Run: headless pygame with SDL's dummy video driver; simulated clock (each Clock.tick advances the game by its frame time, no real sleeping); random seed 0; keys injected as events and as key.get_pressed() state; no mouse input.
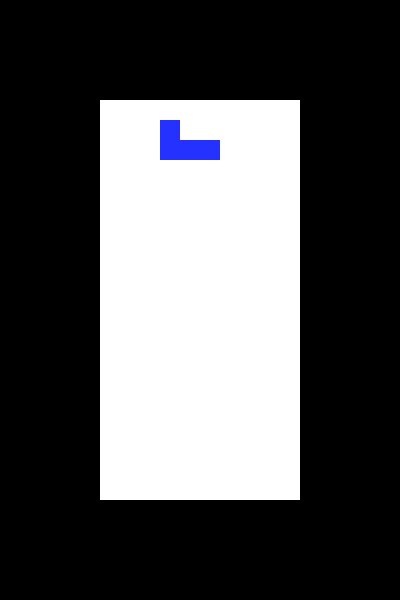
Frame 1 of 3 · flips 1–60 · no input
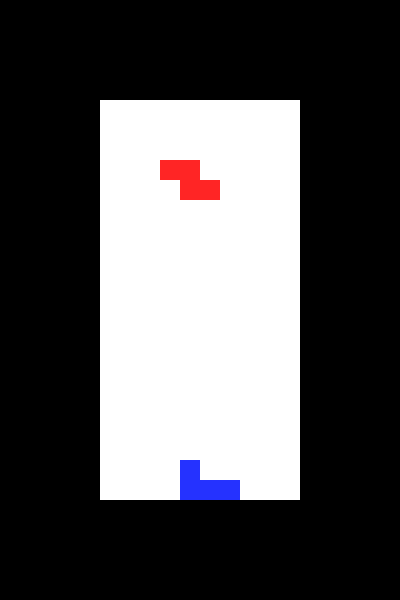
Frame 2 of 3 · flips 61–180 · tapped SPACE, RETURN · held RIGHT (→), D
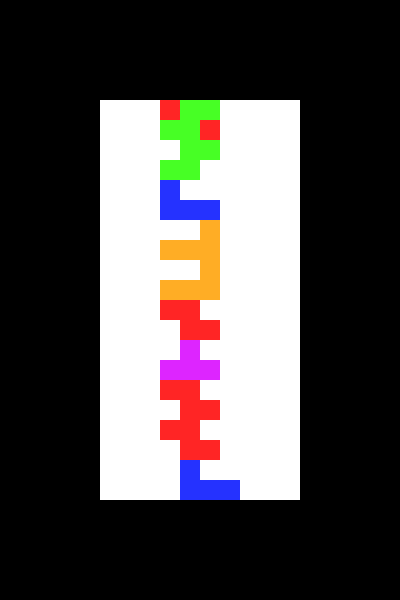
Frame 3 of 3 · flips 181–300 · held DOWN (↓), S (game ended)

The pygame program that drew these frames:

import pygame
import random
import time

# define constant
FPS = 60
WINDOWS_WIDTH = 400
WHINDOWS_HEIGHT = 600
GIRD_WIDTH = 10
GRID_LEFT = 100
GRID_TOP = 100


# initial
pygame.init()
pygame.display.set_caption('Tetris_With_Pygame')
windows = pygame.display.set_mode((WINDOWS_WIDTH,WHINDOWS_HEIGHT))
clock = pygame.time.Clock()
running = True
random.seed(int(time.time()))

# grid
grid = [0 for _ in range(200)]

# tetromino
# itetromino sky blue
itetromino = [
    [GIRD_WIDTH,GIRD_WIDTH+1,GIRD_WIDTH+2,GIRD_WIDTH+3],
    [2,GIRD_WIDTH+2,GIRD_WIDTH*2+2,GIRD_WIDTH*3+2],
    [GIRD_WIDTH*2,GIRD_WIDTH*2+1,GIRD_WIDTH*2+2,GIRD_WIDTH*2+3],
    [1,GIRD_WIDTH+1,GIRD_WIDTH*2+1,GIRD_WIDTH*3+1]
]
itetromino_color = (37,252,255)
# jtetromino blue
jtetromino = [
    [0,GIRD_WIDTH,GIRD_WIDTH+1,GIRD_WIDTH+2],
    [1,2,GIRD_WIDTH+1,GIRD_WIDTH*2+1],
    [GIRD_WIDTH,GIRD_WIDTH+1,GIRD_WIDTH+2,GIRD_WIDTH*2+2],
    [1,GIRD_WIDTH+1,GIRD_WIDTH*2,GIRD_WIDTH*2+1]
]
jtetromino_color = (37,50,255)
# ltetromino orange
ltetromino = [
    [2,GIRD_WIDTH,GIRD_WIDTH+1,GIRD_WIDTH+2],
    [1,GIRD_WIDTH+1,GIRD_WIDTH*2+1,GIRD_WIDTH*2+2],
    [GIRD_WIDTH,GIRD_WIDTH+1,GIRD_WIDTH+2,GIRD_WIDTH*2],
    [0,1,GIRD_WIDTH+1,GIRD_WIDTH*2+1]
]
ltetromino_color = (255,173,37)
# otetromino yellow
otetromino = [
    [1,2,GIRD_WIDTH+1,GIRD_WIDTH+2],
    [1,2,GIRD_WIDTH+1,GIRD_WIDTH+2],
    [1,2,GIRD_WIDTH+1,GIRD_WIDTH+2],
    [1,2,GIRD_WIDTH+1,GIRD_WIDTH+2]
]
otetromino_color = (255,248,37)
# stetromino green
stetromino = [
    [1,2,GIRD_WIDTH,GIRD_WIDTH+1],
    [1,GIRD_WIDTH+1,GIRD_WIDTH+2,GIRD_WIDTH*2+2],
    [GIRD_WIDTH+1,GIRD_WIDTH+2,GIRD_WIDTH*2,GIRD_WIDTH*2+1],
    [0,GIRD_WIDTH,GIRD_WIDTH+1,GIRD_WIDTH*2+1]
]
stetromino_color = (71,255,37)
# ttetromino purple
ttetromino = [
    [1,GIRD_WIDTH,GIRD_WIDTH+1,GIRD_WIDTH+2],
    [1,GIRD_WIDTH+1,GIRD_WIDTH+2,GIRD_WIDTH*2+1],
    [GIRD_WIDTH,GIRD_WIDTH+1,GIRD_WIDTH+2,GIRD_WIDTH*2+1],
    [1,GIRD_WIDTH,GIRD_WIDTH+1,GIRD_WIDTH*2+1]
]
ttetromino_color = (221,37,255)
# ztetromino red
ztetromino = [
    [0,1,GIRD_WIDTH+1,GIRD_WIDTH+2],
    [2,GIRD_WIDTH+1,GIRD_WIDTH+2,GIRD_WIDTH*2+1],
    [GIRD_WIDTH,GIRD_WIDTH+1,GIRD_WIDTH*2+1,GIRD_WIDTH*2+2],
    [1,GIRD_WIDTH,GIRD_WIDTH+1,GIRD_WIDTH*2]
]
ztetromino_color = (255,37,37)
tetromino = {
    'i':itetromino,
    'j':jtetromino,
    'l':ltetromino,
    'o':otetromino,
    's':stetromino,
    't':ttetromino,
    'z':ztetromino
}
tetromino_color = {
    'i':itetromino_color,
    'j':jtetromino_color,
    'l':ltetromino_color,
    'o':otetromino_color,
    's':stetromino_color,
    't':ttetromino_color,
    'z':ztetromino_color
}
all_tetromino_type = ['i','j','l','o','s','t','z']
all_tetromino_type_weights = [2,4,4,3,5,4,5]

def draw_grid(surf,grid):
    for i in range(200):
        if grid[i] == 0:
            pygame.draw.rect(surf,(255,255,255),((i%GIRD_WIDTH)*20 + GRID_LEFT,(i//GIRD_WIDTH)*20 + GRID_TOP,20,20),0)
            continue
        pygame.draw.rect(surf,tetromino_color[grid[i]],((i%GIRD_WIDTH)*20 + GRID_LEFT,(i//GIRD_WIDTH)*20 + GRID_TOP,20,20),0)

def draw_block(surf,blocktype,blockposition,blockrotate):
    for i in tetromino[blocktype][blockrotate]:
        pygame.draw.rect(surf,tetromino_color[blocktype],(((i + blockposition)%GIRD_WIDTH)*20 + GRID_LEFT,((i + blockposition)//GIRD_WIDTH)*20 + GRID_TOP,20,20),0)

def check_block_in(blocktype,blockposition,blockrotate,grid):
    for i in tetromino[blocktype][blockrotate]:
        if (i + blockposition) >= 200:
            return False
        if grid[i + blockposition] != 0:
            return False
    return True

def check_can_right(blocktype,blockposition,blockrotate,grid):
    for i in tetromino[blocktype][blockrotate]:
        if (i + blockposition) % GIRD_WIDTH == 9:
            return False
    return check_block_in(blocktype,blockposition + 1,blockrotate,grid)

def check_can_left(blocktype,blockposition,blockrotate,grid):
    for i in tetromino[blocktype][blockrotate]:
        if (i + blockposition) % GIRD_WIDTH == 0:
            return False
    return check_block_in(blocktype,blockposition - 1,blockrotate,grid)

def check_can_rotate(blocktype,blockposition,blockrotate,grid):
    for i in tetromino[blocktype][(blockrotate + 1)%4]:
        if (i%GIRD_WIDTH + blockposition%GIRD_WIDTH) >= GIRD_WIDTH:
            return False
    return check_block_in(blocktype,blockposition,(blockrotate+1)%4,grid)

def check_line_in_grid(grid):
    delete_line = []
    for i in range(20):
        check = True
        for j in range(10):
            if grid[i*10+j] == 0:
                check = False
                break
        if check == True:
            delete_line.append(i)
    delete_line.sort()
    for i in delete_line:
        if i == 0:
            for j in range(10):
                grid[j] = 0
            continue
        for j in range(i-1,-1,-1):
            for k in range(10):
                grid[(j+1)*10 + k] = grid[j*10 + k]
        for j in range(10):
            grid[j] = 0
    return grid


def update_game(blocktype,blockposition,blockrotate,grid,count,running):
    if count == 31:
        count = 0
        if check_block_in(blocktype,blockposition + 10,blockrotate,grid):
            blockposition += 10
        else:
            for i in tetromino[blocktype][blockrotate]:
                grid[i+blockposition] = blocktype
            grid = check_line_in_grid(grid)
            blocktype = random.choices(all_tetromino_type,weights=all_tetromino_type_weights,k=1)[0]
            blockposition = 3
            blockrotate = 0
            running = check_block_in(blocktype,blockposition,blockrotate,grid)
            return (blocktype,blockposition,blockrotate,grid,count,running)
    for event in pygame.event.get():
        if event.type == pygame.QUIT:
            running = False
        if event.type == pygame.KEYDOWN:
            if (event.key == pygame.K_RIGHT) and (check_can_right(blocktype,blockposition,blockrotate,grid)):
                blockposition += 1
            if (event.key == pygame.K_LEFT) and (check_can_left(blocktype,blockposition,blockrotate,grid)):
                blockposition -= 1
            if (event.key == pygame.K_UP) and (check_can_rotate(blocktype,blockposition,blockrotate,grid)):
                blockrotate = (blockrotate + 1) % 4
                pass
            if event.key == pygame.K_SPACE:
                for i in range(20):
                    if not check_block_in(blocktype,blockposition + i*10,blockrotate,grid):
                        blockposition += (i - 1)*10
                        break
    key_pressed = pygame.key.get_pressed()
    if key_pressed[pygame.K_DOWN]:
        if check_block_in(blocktype,blockposition + 10,blockrotate,grid):
            blockposition += 10
        else:
            for i in tetromino[blocktype][blockrotate]:
                grid[i+blockposition] = blocktype
            grid = check_line_in_grid(grid)
            blocktype = random.choices(all_tetromino_type,weights=all_tetromino_type_weights,k=1)[0]
            blockposition = 3
            blockrotate = 0
            running = check_block_in(blocktype,blockposition,blockrotate,grid)
            return (blocktype,blockposition,blockrotate,grid,count,running)
    return (blocktype,blockposition,blockrotate,grid,count,running)

# game loop
count = 0
tetromino_position = 3
tetromino_rotate = 0
tetromino_type = random.choices(all_tetromino_type,weights=all_tetromino_type_weights,k=1)[0]
while running:
    clock.tick(FPS)
    count += 1

    # update game
    (tetromino_type,tetromino_position,tetromino_rotate,grid,count,running) = update_game(tetromino_type,tetromino_position,tetromino_rotate,grid,count,running)

    # display interface
    pygame.display.update()
    draw_grid(windows,grid)
    draw_block(windows,tetromino_type,tetromino_position,tetromino_rotate)


pygame.quit()
